Labelled photos from "dataset_itr2", an image-classification folder in aarushshenoy/plant. The possible labels are: grape healthy, tomato late blight, tomato two-spotted spider mite, tomato target spot, tomato yellow leaf curl virus.

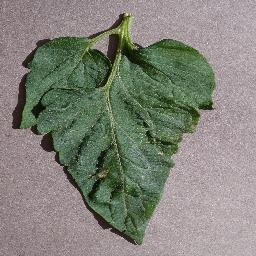
Label: tomato target spot

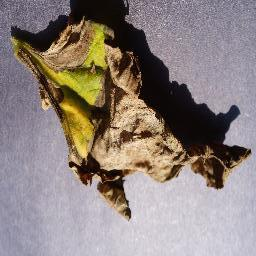
Label: tomato late blight

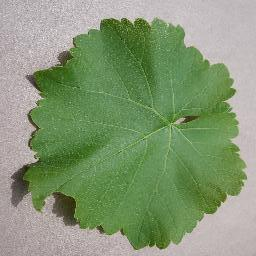
Label: grape healthy

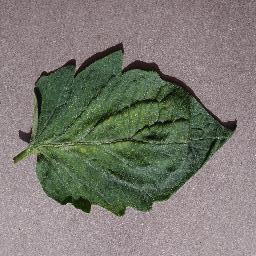
Label: tomato two-spotted spider mite

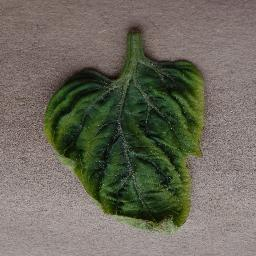
Label: tomato yellow leaf curl virus

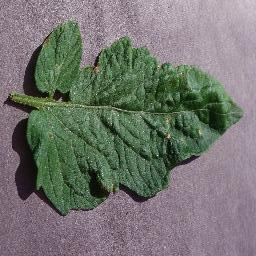
Label: tomato target spot
